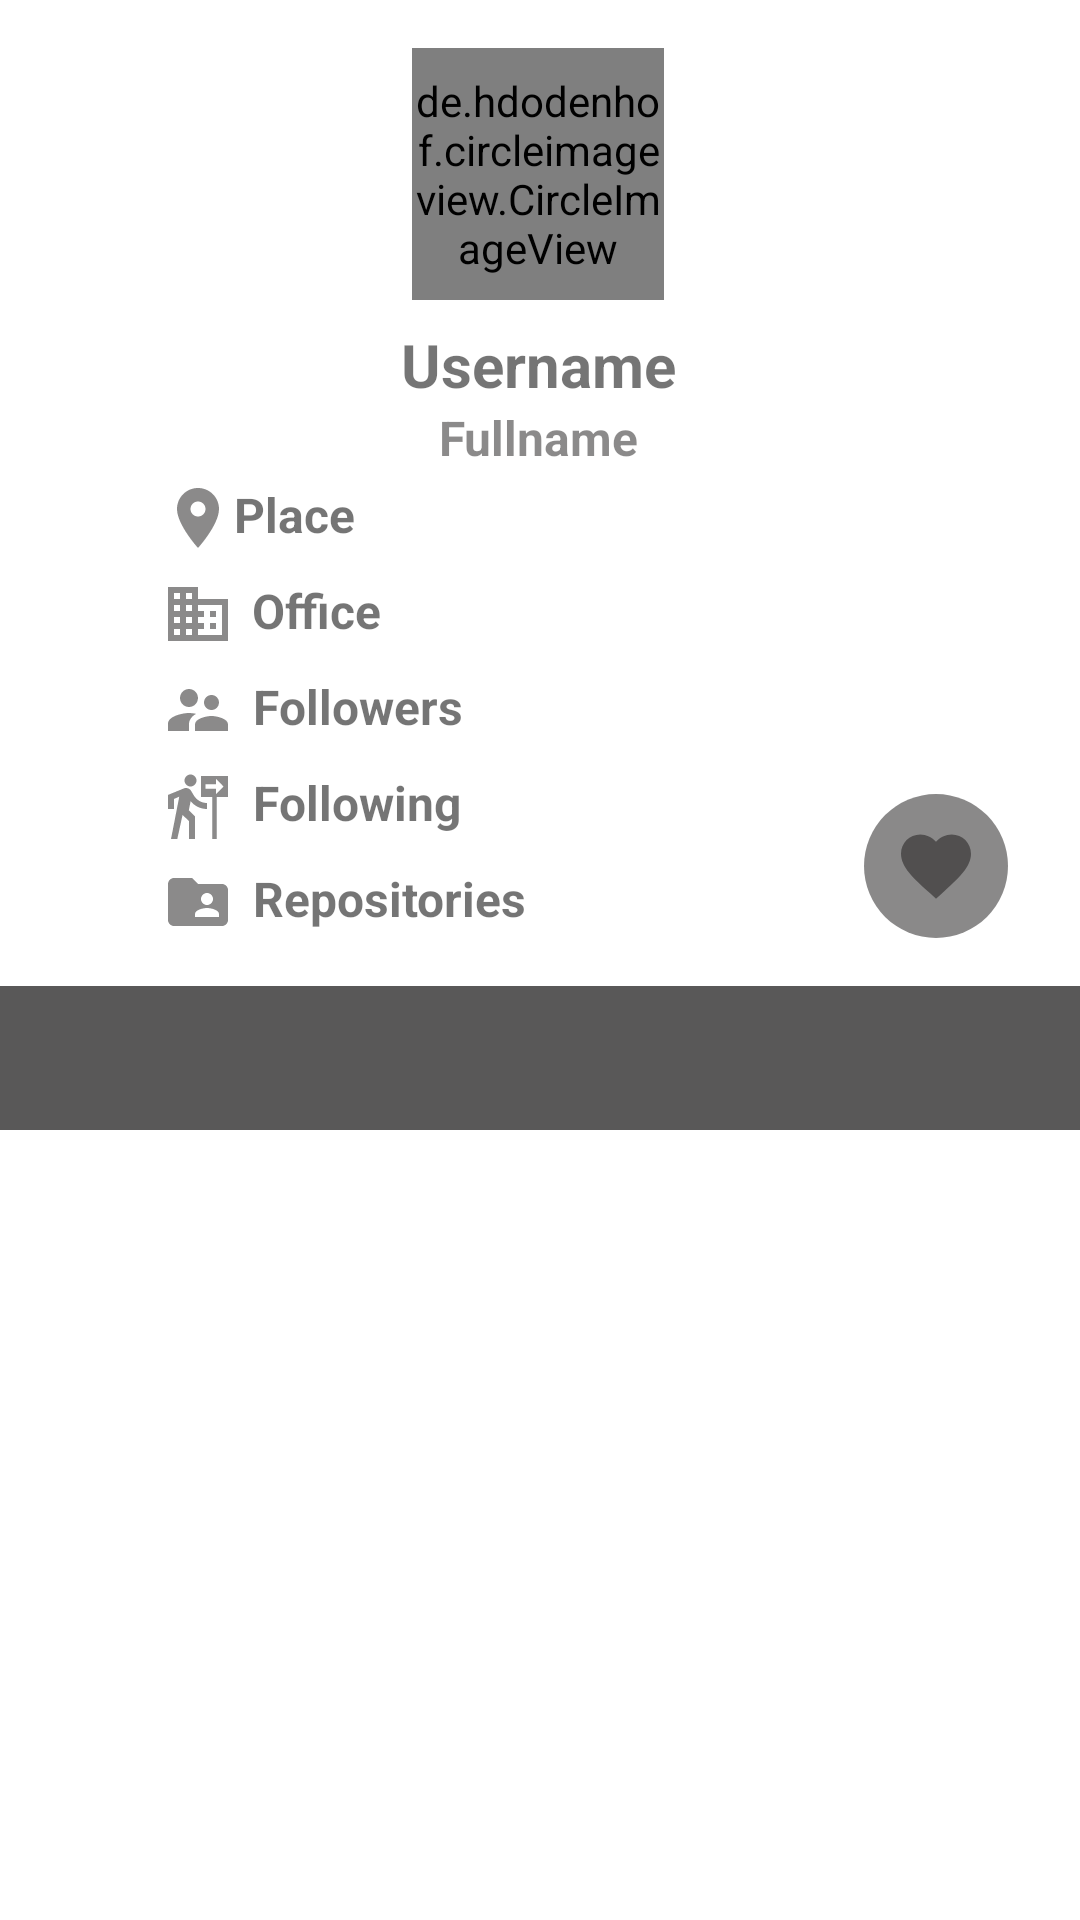

Layout XML and referenced resources for this Android screen:
<!-- AndroidManifest.xml: application theme Theme.GitHubUsersSearch -->
<!-- res/layout/activity_detail_user.xml -->
<?xml version="1.0" encoding="utf-8"?>
<ScrollView xmlns:android="http://schemas.android.com/apk/res/android"
    xmlns:app="http://schemas.android.com/apk/res-auto"
    xmlns:tools="http://schemas.android.com/tools"
    android:layout_width="match_parent"
    android:layout_height="match_parent"
    android:contentDescription="@string/btn_fav"
    tools:context=".view.DetailUserActivity">

    <androidx.constraintlayout.widget.ConstraintLayout
        android:layout_width="match_parent"
        android:layout_height="wrap_content">

        <ProgressBar
            android:id="@+id/progress_bar_detail"
            style="?android:attr/progressBarStyle"
            android:layout_width="wrap_content"
            android:layout_height="wrap_content"
            android:visibility="gone"
            app:layout_constraintBottom_toBottomOf="parent"
            app:layout_constraintEnd_toEndOf="parent"
            app:layout_constraintStart_toStartOf="parent"
            app:layout_constraintTop_toTopOf="parent"
            tools:visibility="visible" />

        <de.hdodenhof.circleimageview.CircleImageView
            android:id="@+id/img_detail_photo"
            android:layout_width="84dp"
            android:layout_height="84dp"

            android:layout_marginTop="16dp"
            android:src="@drawable/ic_launcher_background"
            app:layout_constraintEnd_toEndOf="parent"
            app:layout_constraintHorizontal_bias="0.498"
            app:layout_constraintStart_toStartOf="parent"
            app:layout_constraintTop_toTopOf="parent"
            tools:ignore="ImageContrastCheck,ImageContrastCheck" />

        <TextView
            android:id="@+id/tv_detail_username"
            style="@style/TextContent"
            android:layout_width="wrap_content"
            android:layout_height="wrap_content"
            android:layout_marginTop="8dp"
            android:text="@string/username"
            app:layout_constraintEnd_toEndOf="@+id/img_detail_photo"
            app:layout_constraintStart_toStartOf="@+id/img_detail_photo"
            app:layout_constraintTop_toBottomOf="@+id/img_detail_photo" />

        <TextView
            android:id="@+id/tv_follower"
            style="@style/TextContent.Small"
            android:layout_width="wrap_content"
            android:layout_height="wrap_content"
            android:layout_marginTop="8dp"
            android:drawablePadding="6dp"
            android:text="@string/followers"
            app:drawableLeftCompat="@drawable/ic_baseline_followers_account_24"
            app:layout_constraintStart_toStartOf="@+id/tv_company"
            app:layout_constraintTop_toBottomOf="@+id/tv_company" />

        <TextView
            android:id="@+id/tv_following"
            style="@style/TextContent.Small"
            android:layout_width="wrap_content"
            android:layout_height="wrap_content"
            android:layout_marginTop="8dp"
            android:drawablePadding="6dp"
            android:text="@string/following"
            app:drawableLeftCompat="@drawable/ic_baseline_follow_the_signs_24"
            app:layout_constraintStart_toStartOf="@+id/tv_follower"
            app:layout_constraintTop_toBottomOf="@+id/tv_follower" />

        <com.google.android.material.tabs.TabLayout
            android:id="@+id/tabs"
            android:layout_width="match_parent"
            android:layout_height="wrap_content"
            android:layout_marginTop="16dp"
            android:background="?attr/colorPrimaryVariant"
            app:layout_constraintEnd_toEndOf="parent"
            app:layout_constraintStart_toStartOf="parent"
            app:layout_constraintTop_toBottomOf="@+id/tv_repositories"
            app:tabIndicatorFullWidth="true"
            app:tabPaddingEnd="4dp"
            app:tabPaddingStart="4dp"
            app:tabMode="fixed"
            app:tabGravity="fill"
            app:tabMaxWidth="0dp"

            app:tabTextColor="@android:color/white"
            tools:ignore="SpeakableTextPresentCheck,SpeakableTextPresentCheck" />

        <androidx.viewpager2.widget.ViewPager2
            android:id="@+id/follow_view_pager"
            android:layout_width="match_parent"
            android:layout_height="wrap_content"
            app:layout_constraintBottom_toBottomOf="parent"
            app:layout_constraintEnd_toEndOf="parent"
            app:layout_constraintStart_toStartOf="parent"
            app:layout_constraintTop_toBottomOf="@+id/tabs">

        </androidx.viewpager2.widget.ViewPager2>

        <TextView
            android:id="@+id/tv_fullname"
            style="@style/TextContent.Subtitle"
            android:layout_width="wrap_content"
            android:layout_height="wrap_content"
            android:text="@string/fullname"
            app:layout_constraintEnd_toEndOf="@+id/img_detail_photo"
            app:layout_constraintStart_toStartOf="@+id/img_detail_photo"
            app:layout_constraintTop_toBottomOf="@+id/tv_detail_username" />

        <TextView
            android:id="@+id/tv_location"
            style="@style/TextContent.Small"
            android:layout_width="wrap_content"
            android:layout_height="wrap_content"
            android:layout_marginTop="4dp"
            android:text="@string/place"
            app:drawableLeftCompat="@drawable/ic_baseline_place_24"
            app:layout_constraintStart_toStartOf="@+id/gl_detail_1"
            app:layout_constraintTop_toBottomOf="@+id/tv_fullname" />

        <TextView
            android:id="@+id/tv_company"
            style="@style/TextContent.Small"
            android:layout_width="wrap_content"
            android:layout_height="wrap_content"
            android:layout_marginTop="8dp"
            android:drawablePadding="6dp"
            android:text="@string/office"
            app:drawableLeftCompat="@drawable/ic_baseline_business_24"
            app:layout_constraintStart_toStartOf="@+id/tv_location"
            app:layout_constraintTop_toBottomOf="@+id/tv_location" />

        <TextView
            android:id="@+id/tv_repositories"
            style="@style/TextContent.Small"
            android:layout_width="wrap_content"
            android:layout_height="wrap_content"
            android:layout_marginTop="8dp"
            android:drawablePadding="6dp"
            android:text="@string/repositories"
            app:drawableLeftCompat="@drawable/ic_baseline_repository_24"
            app:layout_constraintStart_toStartOf="@+id/tv_following"
            app:layout_constraintTop_toBottomOf="@+id/tv_following" />

        <androidx.constraintlayout.widget.Guideline
            android:id="@+id/gl_detail_1"
            android:layout_width="wrap_content"
            android:layout_height="wrap_content"
            android:orientation="vertical"
            app:layout_constraintEnd_toEndOf="parent"
            app:layout_constraintGuide_percent="0.15"
            app:layout_constraintStart_toStartOf="parent" />

        <ImageButton
            android:id="@+id/btn_fav"
            android:layout_width="wrap_content"
            android:layout_height="wrap_content"
            android:layout_marginEnd="24dp"
            android:layout_marginBottom="16dp"
            android:background="@drawable/circle_button_background"
            android:contentDescription="@string/btn_fav"
            android:minWidth="48dp"
            android:minHeight="48dp"
            app:layout_constraintBottom_toTopOf="@+id/tabs"
            app:layout_constraintEnd_toEndOf="parent"
            app:srcCompat="@drawable/ic_favorite_selected"
            tools:ignore="DuplicateClickableBoundsCheck,DuplicateClickableBoundsCheck,DuplicateSpeakableTextCheck,DuplicateSpeakableTextCheck" />

        <ImageButton
            android:id="@+id/btn_unfav"
            android:layout_width="wrap_content"
            android:layout_height="wrap_content"
            android:layout_marginEnd="24dp"
            android:layout_marginBottom="16dp"
            android:background="@drawable/circle_button_background"
            android:contentDescription="@string/btn_fav"
            android:minWidth="48dp"
            android:minHeight="48dp"
            android:visibility="invisible"
            app:layout_constraintBottom_toTopOf="@+id/tabs"
            app:layout_constraintEnd_toEndOf="parent"
            app:srcCompat="@drawable/ic_favorite_unselected"

            tools:ignore="ImageContrastCheck,DuplicateSpeakableTextCheck,DuplicateSpeakableTextCheck" />

    </androidx.constraintlayout.widget.ConstraintLayout>
</ScrollView>
<!-- resources referenced by this layout -->
<resources>
  <!-- drawable circle_button_background (drawable) -->
  <?xml version="1.0" encoding="utf-8"?>
  <selector xmlns:android="http://schemas.android.com/apk/res/android">
      <item android:state_pressed="false">
          <shape android:shape="oval">
              <solid android:color="?attr/colorPrimary"/>
          </shape>
      </item>
  </selector>
  <!-- drawable ic_baseline_business_24 (drawable) -->
  <vector android:height="24dp" android:tint="@color/dark_grey_200"
      android:viewportHeight="24" android:viewportWidth="24"
      android:width="24dp" xmlns:android="http://schemas.android.com/apk/res/android">
      <path android:fillColor="@android:color/white" android:pathData="M12,7L12,3L2,3v18h20L22,7L12,7zM6,19L4,19v-2h2v2zM6,15L4,15v-2h2v2zM6,11L4,11L4,9h2v2zM6,7L4,7L4,5h2v2zM10,19L8,19v-2h2v2zM10,15L8,15v-2h2v2zM10,11L8,11L8,9h2v2zM10,7L8,7L8,5h2v2zM20,19h-8v-2h2v-2h-2v-2h2v-2h-2L12,9h8v10zM18,11h-2v2h2v-2zM18,15h-2v2h2v-2z"/>
  </vector>
  <!-- drawable ic_baseline_place_24 (drawable) -->
  <vector android:height="24dp" android:tint="@color/dark_grey_200"
      android:viewportHeight="24" android:viewportWidth="24"
      android:width="24dp" xmlns:android="http://schemas.android.com/apk/res/android">
      <path android:fillColor="@android:color/white" android:pathData="M12,2C8.13,2 5,5.13 5,9c0,5.25 7,13 7,13s7,-7.75 7,-13c0,-3.87 -3.13,-7 -7,-7zM12,11.5c-1.38,0 -2.5,-1.12 -2.5,-2.5s1.12,-2.5 2.5,-2.5 2.5,1.12 2.5,2.5 -1.12,2.5 -2.5,2.5z"/>
  </vector>
  <!-- drawable ic_baseline_repository_24 (drawable) -->
  <vector android:height="24dp" android:tint="@color/dark_grey_200"
      android:viewportHeight="24" android:viewportWidth="24"
      android:width="24dp" xmlns:android="http://schemas.android.com/apk/res/android">
      <path android:fillColor="@android:color/white" android:pathData="M20,6h-8l-2,-2L4,4c-1.1,0 -1.99,0.9 -1.99,2L2,18c0,1.1 0.9,2 2,2h16c1.1,0 2,-0.9 2,-2L22,8c0,-1.1 -0.9,-2 -2,-2zM15,9c1.1,0 2,0.9 2,2s-0.9,2 -2,2 -2,-0.9 -2,-2 0.9,-2 2,-2zM19,17h-8v-1c0,-1.33 2.67,-2 4,-2s4,0.67 4,2v1z"/>
  </vector>
  <!-- drawable ic_favorite_selected (drawable) -->
  <vector xmlns:android="http://schemas.android.com/apk/res/android"
      android:width="28dp"
      android:height="28dp"
      android:tint="?attr/colorPrimary"
      android:viewportWidth="24"
      android:viewportHeight="24">
      <path
          android:fillColor="@android:color/white"
          android:pathData="M12,21.35l-1.45,-1.32C5.4,15.36 2,12.28 2,8.5 2,5.42 4.42,3 7.5,3c1.74,0 3.41,0.81 4.5,2.09C13.09,3.81 14.76,3 16.5,3 19.58,3 22,5.42 22,8.5c0,3.78 -3.4,6.86 -8.55,11.54L12,21.35z" />
  </vector>
  <string name="btn_fav">btn_fav</string>
  <string name="followers">Followers</string>
  <string name="following">Following</string>
  <string name="fullname">Fullname</string>
  <string name="office">Office</string>
  <string name="place">Place</string>
  <string name="repositories">Repositories</string>
  <string name="username">Username</string>
  <style name="TextContent">
          <item name="android:layout_width">0dp</item>
          <item name="android:layout_height">wrap_content</item>
          <item name="android:textSize">20sp</item>
          <item name="android:textStyle">bold</item>
          <item name="android:textAlignment">center</item>
      </style>
  <style name="TextContent.Small">
          <item name="android:textSize">16sp</item>
      </style>
  <style name="TextContent.Subtitle">
          <item name="android:textColor">@color/dark_grey_200</item>
          <item name="android:textSize">16sp</item>
      </style>
  <color name="dark_grey_200">#80171515</color>
  <color name="dark_grey_700">#595858</color>
  <color name="white">#FFFAFAFA</color>
  <color name="teal_200">#BF009688</color>
  <color name="teal_700">#009688</color>
</resources>
